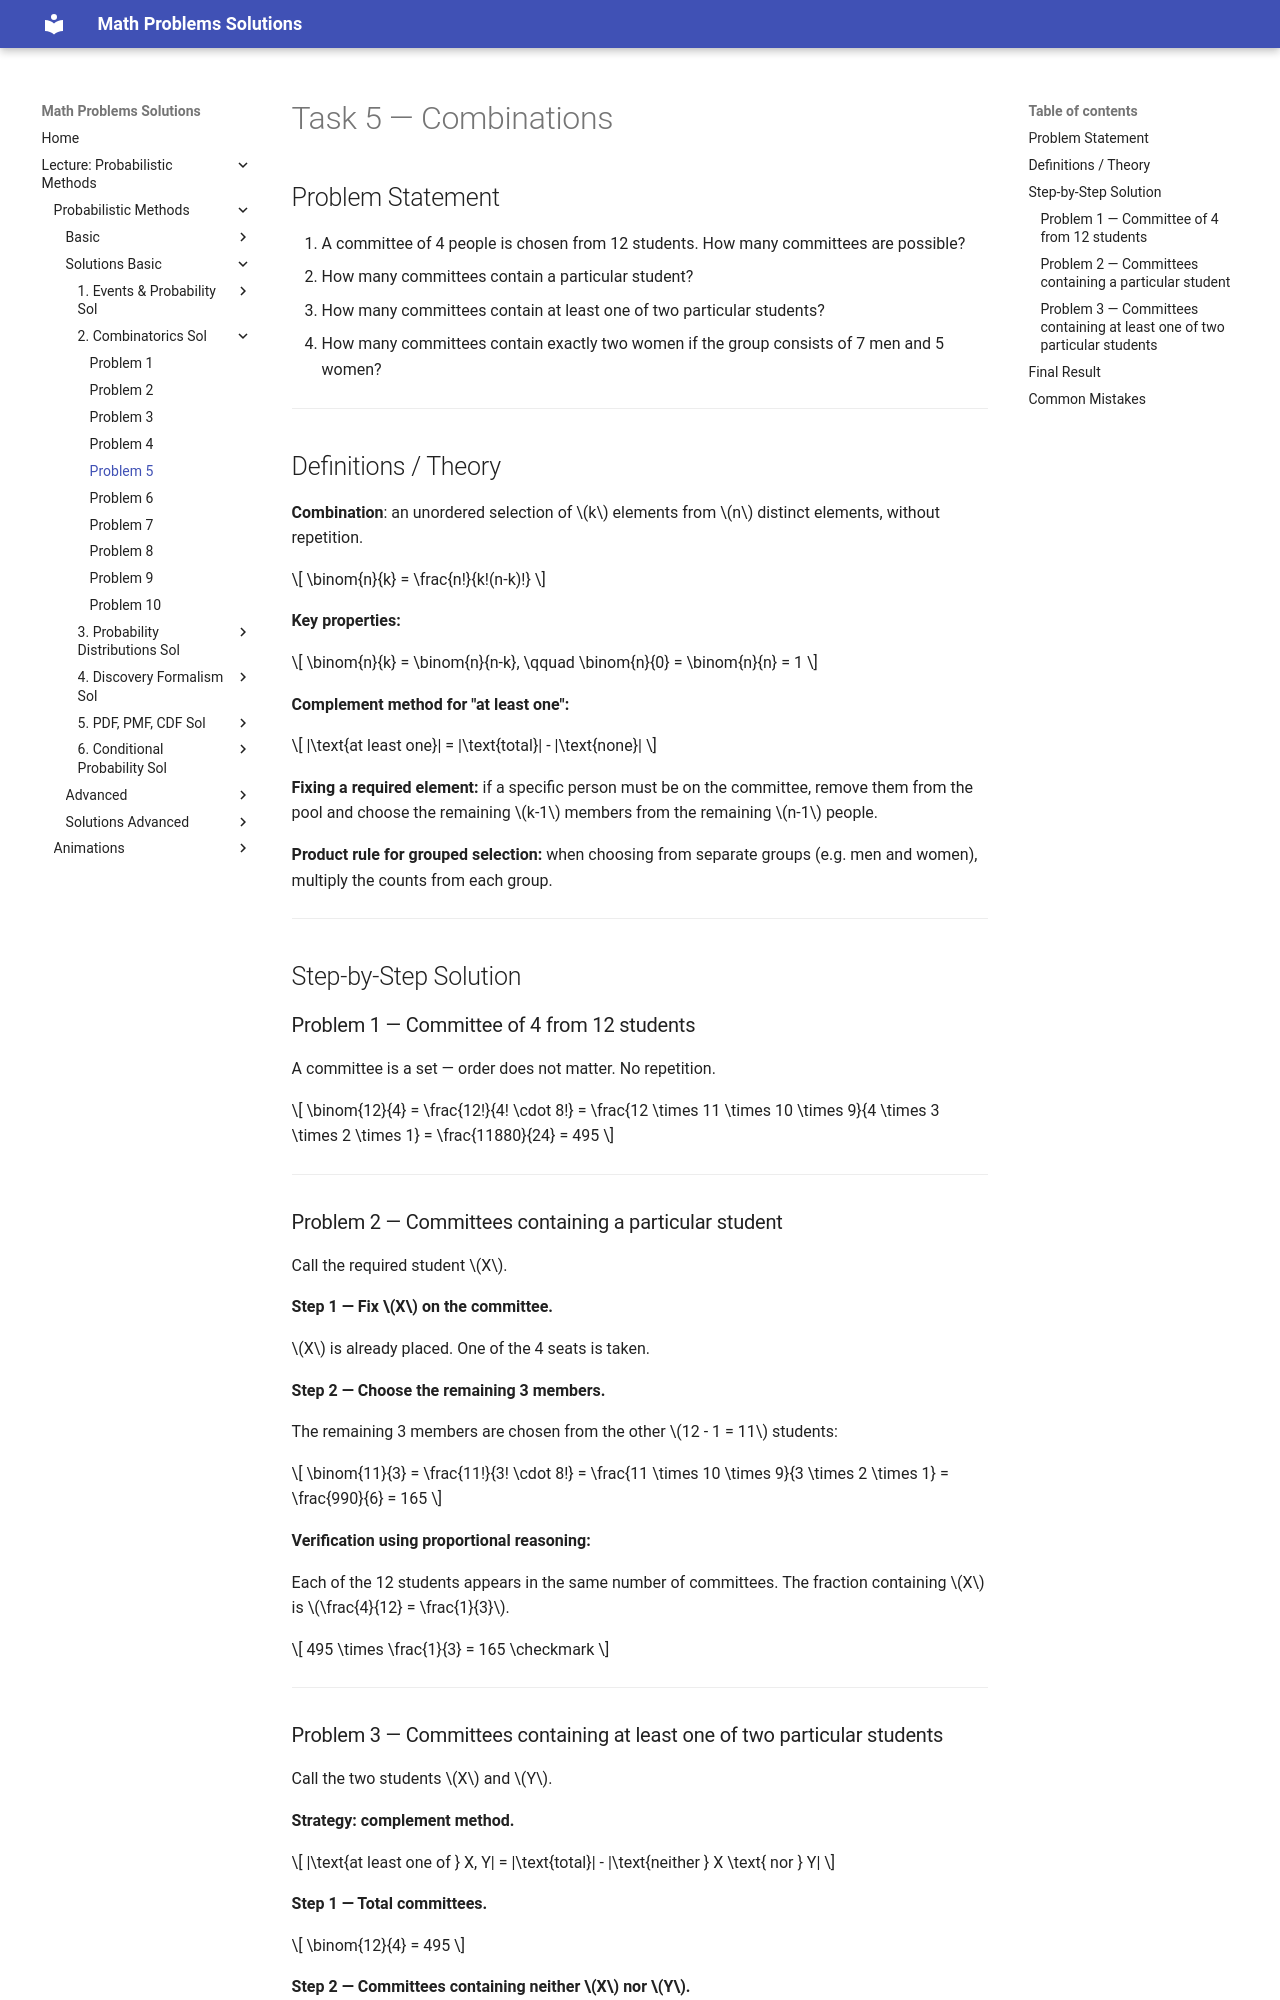

repository: LiiinadNamar/Math_Problems_Repo_DR · page: 4_Metody_probabilistyczne/basic/solutions_02_combinatorics/solution_05/index.html · generator: mkdocs

# Task 5 — Combinations

## Problem Statement

1. A committee of 4 people is chosen from 12 students. How many committees are possible?
2. How many committees contain a particular student?
3. How many committees contain at least one of two particular students?
4. How many committees contain exactly two women if the group consists of 7 men and 5 women?

---

## Definitions / Theory

**Combination**: an unordered selection of $k$ elements from $n$ distinct elements, without repetition.

$$
\binom{n}{k} = \frac{n!}{k!(n-k)!}
$$

**Key properties:**

$$
\binom{n}{k} = \binom{n}{n-k}, \qquad \binom{n}{0} = \binom{n}{n} = 1
$$

**Complement method for "at least one":**

$$
|\text{at least one}| = |\text{total}| - |\text{none}|
$$

**Fixing a required element:** if a specific person must be on the committee, remove them from the pool and choose the remaining $k-1$ members from the remaining $n-1$ people.

**Product rule for grouped selection:** when choosing from separate groups (e.g. men and women), multiply the counts from each group.

---

## Step-by-Step Solution

### Problem 1 — Committee of 4 from 12 students

A committee is a set — order does not matter. No repetition.

$$
\binom{12}{4} = \frac{12!}{4! \cdot 8!} = \frac{12 \times 11 \times 10 \times 9}{4 \times 3 \times 2 \times 1} = \frac{11880}{24} = 495
$$

---

### Problem 2 — Committees containing a particular student

Call the required student $X$.

**Step 1 — Fix $X$ on the committee.**

$X$ is already placed. One of the 4 seats is taken.

**Step 2 — Choose the remaining 3 members.**

The remaining 3 members are chosen from the other $12 - 1 = 11$ students:

$$
\binom{11}{3} = \frac{11!}{3! \cdot 8!} = \frac{11 \times 10 \times 9}{3 \times 2 \times 1} = \frac{990}{6} = 165
$$

**Verification using proportional reasoning:**

Each of the 12 students appears in the same number of committees. The fraction containing $X$ is $\frac{4}{12} = \frac{1}{3}$.

$$
495 \times \frac{1}{3} = 165 \checkmark
$$

---
